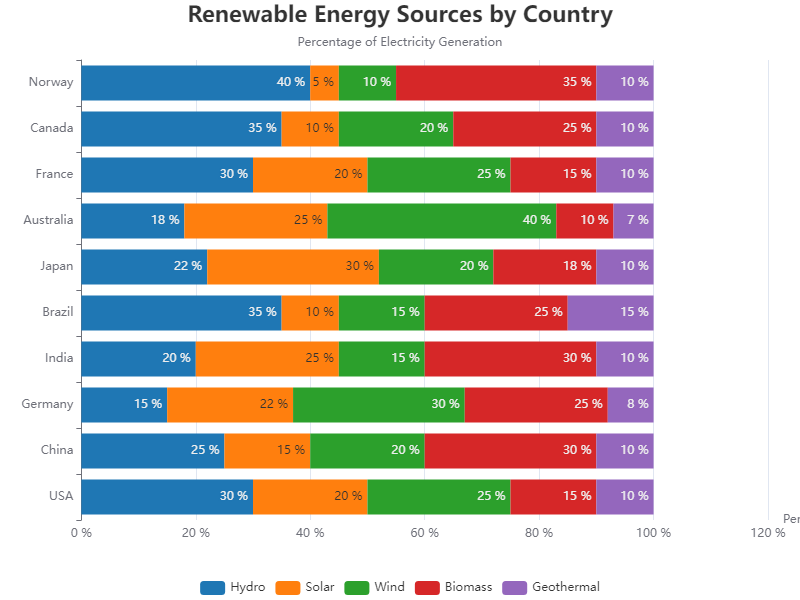

The file beside this chart, header and first rows:
Country, Hydro, Solar, Wind, Biomass, Geothermal
USA, 30, 20, 25, 15, 10
China, 25, 15, 20, 30, 10
Germany, 15, 22, 30, 25, 8
India, 20, 25, 15, 30, 10
Brazil, 35, 10, 15, 25, 15
Japan, 22, 30, 20, 18, 10
Australia, 18, 25, 40, 10, 7
France, 30, 20, 25, 15, 10
Canada, 35, 10, 20, 25, 10
Norway, 40, 5, 10, 35, 10
